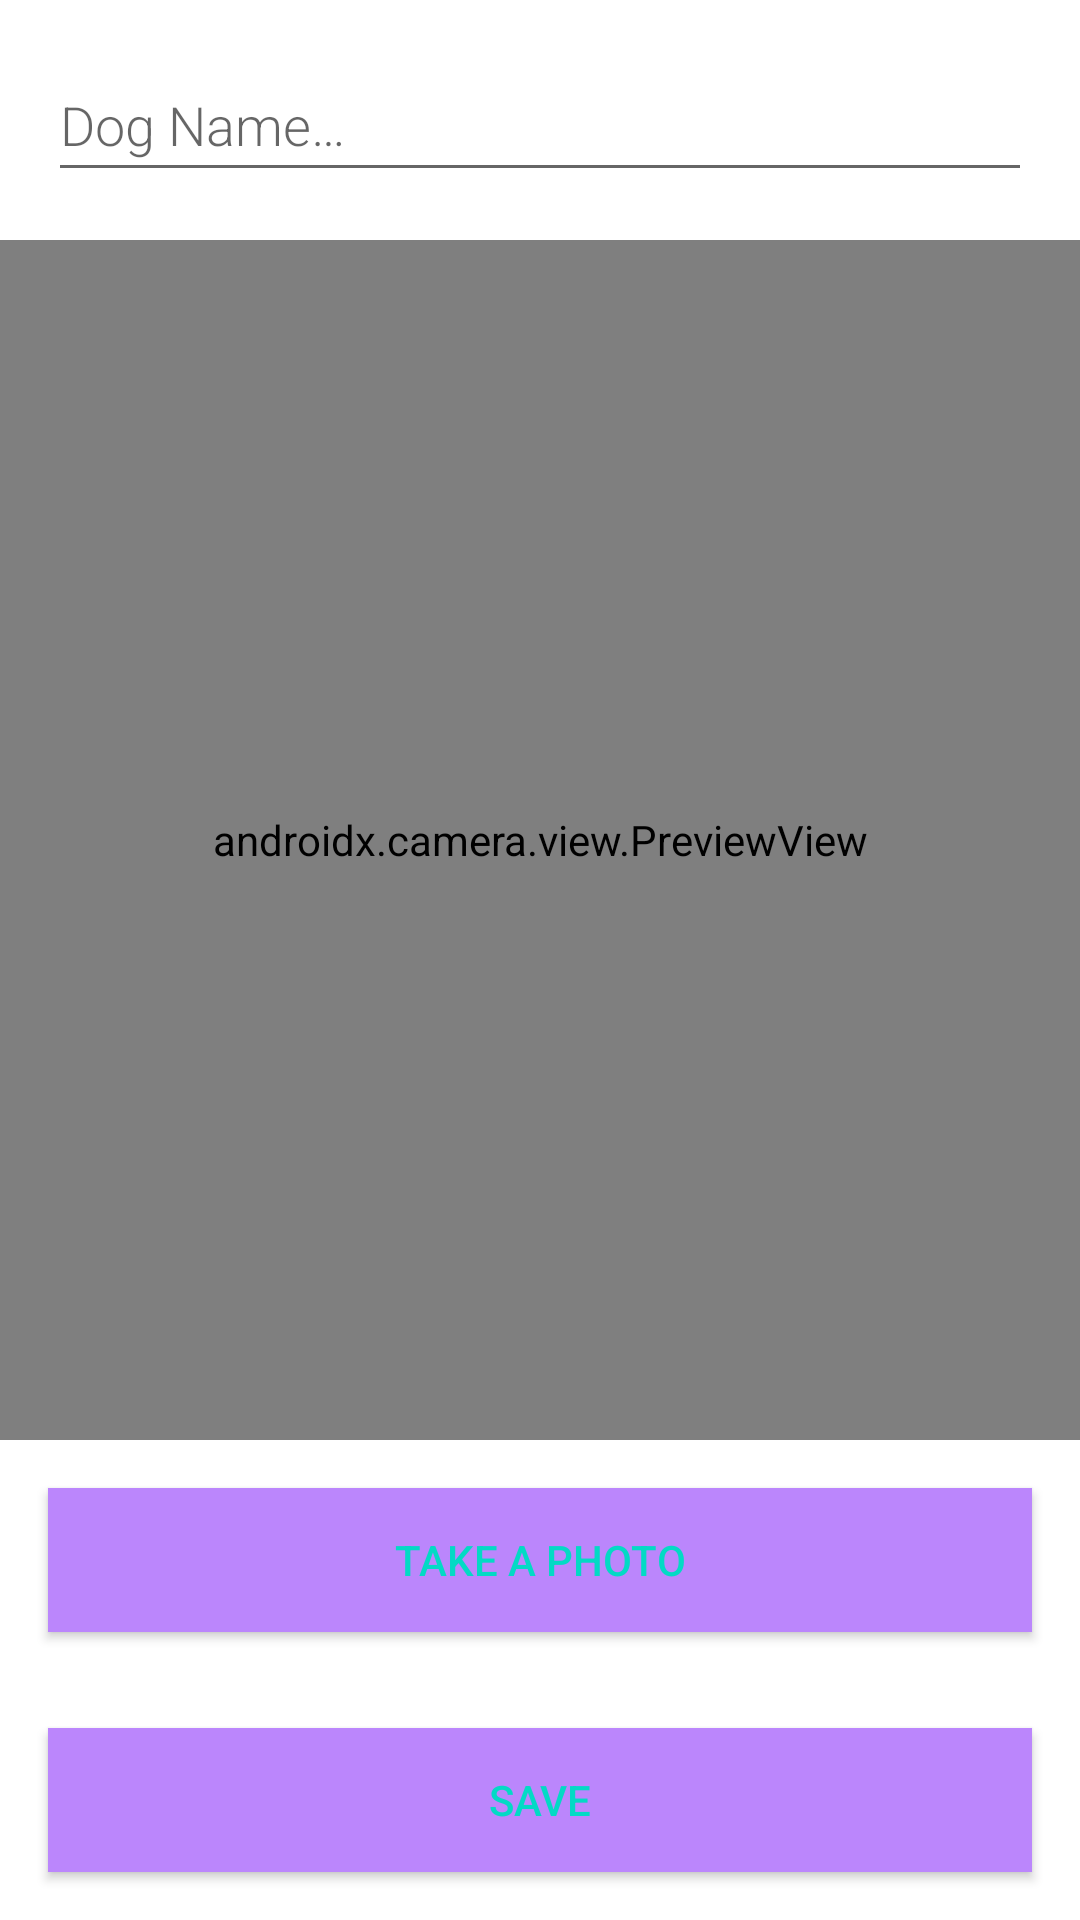

Write the Android layout XML for this screen, with the resource values it uses.
<!-- AndroidManifest.xml: application theme Theme.RoverApplication -->
<!-- res/layout/new_dog_fragment.xml -->
<?xml version="1.0" encoding="utf-8"?>
<LinearLayout xmlns:android="http://schemas.android.com/apk/res/android"
    android:orientation="vertical"
    android:layout_width="match_parent"
    android:layout_height="match_parent">

    <EditText
        android:id="@+id/dogNameEditText"
        android:layout_width="match_parent"
        android:layout_height="wrap_content"
        android:minHeight="@dimen/min_height"
        android:fontFamily="sans-serif-light"
        android:hint="@string/edit_text_hint"
        android:inputType="textAutoComplete"
        android:layout_margin="@dimen/big_padding"
        android:textSize="18sp" />

    <androidx.camera.view.PreviewView
        android:id="@+id/dogPhotoPreviewView"
        android:layout_width="match_parent"
        android:layout_height="400dp" />

    <Button
        android:id="@+id/capturePhotoButton"
        android:layout_width="match_parent"
        android:layout_height="wrap_content"
        android:background="@color/colorPrimary"
        android:text="@string/capture_button"
        android:layout_margin="@dimen/big_padding"
        android:textColor="@color/buttonLabel" />

    <Button
        android:id="@+id/saveButton"
        android:layout_width="match_parent"
        android:layout_height="wrap_content"
        android:background="@color/colorPrimary"
        android:text="@string/button_save"
        android:layout_margin="@dimen/big_padding"
        android:textColor="@color/buttonLabel" />

</LinearLayout>
<!-- resources referenced by this layout -->
<resources>
  <color name="buttonLabel">#FF03DAC5</color>
  <color name="colorPrimary">#FFBB86FC</color>
  <dimen name="big_padding">16dp</dimen>
  <dimen name="min_height">48dp</dimen>
  <string name="button_save">Save</string>
  <string name="capture_button">Take a Photo</string>
  <string name="edit_text_hint">Dog Name…</string>
  <style name="Theme.RoverApplication" parent="Theme.MaterialComponents.DayNight.DarkActionBar">
          
          <item name="colorPrimary">@color/colorPrimaryDark</item>
          <item name="colorPrimaryVariant">@color/colorAccent</item>
          <item name="colorOnPrimary">@color/white</item>
          
          <item name="colorSecondary">@color/buttonLabel</item>
          <item name="colorSecondaryVariant">@color/teal_700</item>
          <item name="colorOnSecondary">@color/black</item>
          
          <item name="android:statusBarColor" tools:targetApi="l">?attr/colorPrimaryVariant</item>
          
      </style>
  <color name="colorPrimaryDark">#FF6200EE</color>
  <color name="colorAccent">#FF3700B3</color>
  <color name="white">#FFFFFFFF</color>
  <color name="teal_700">#FF018786</color>
  <color name="black">#FF000000</color>
</resources>
